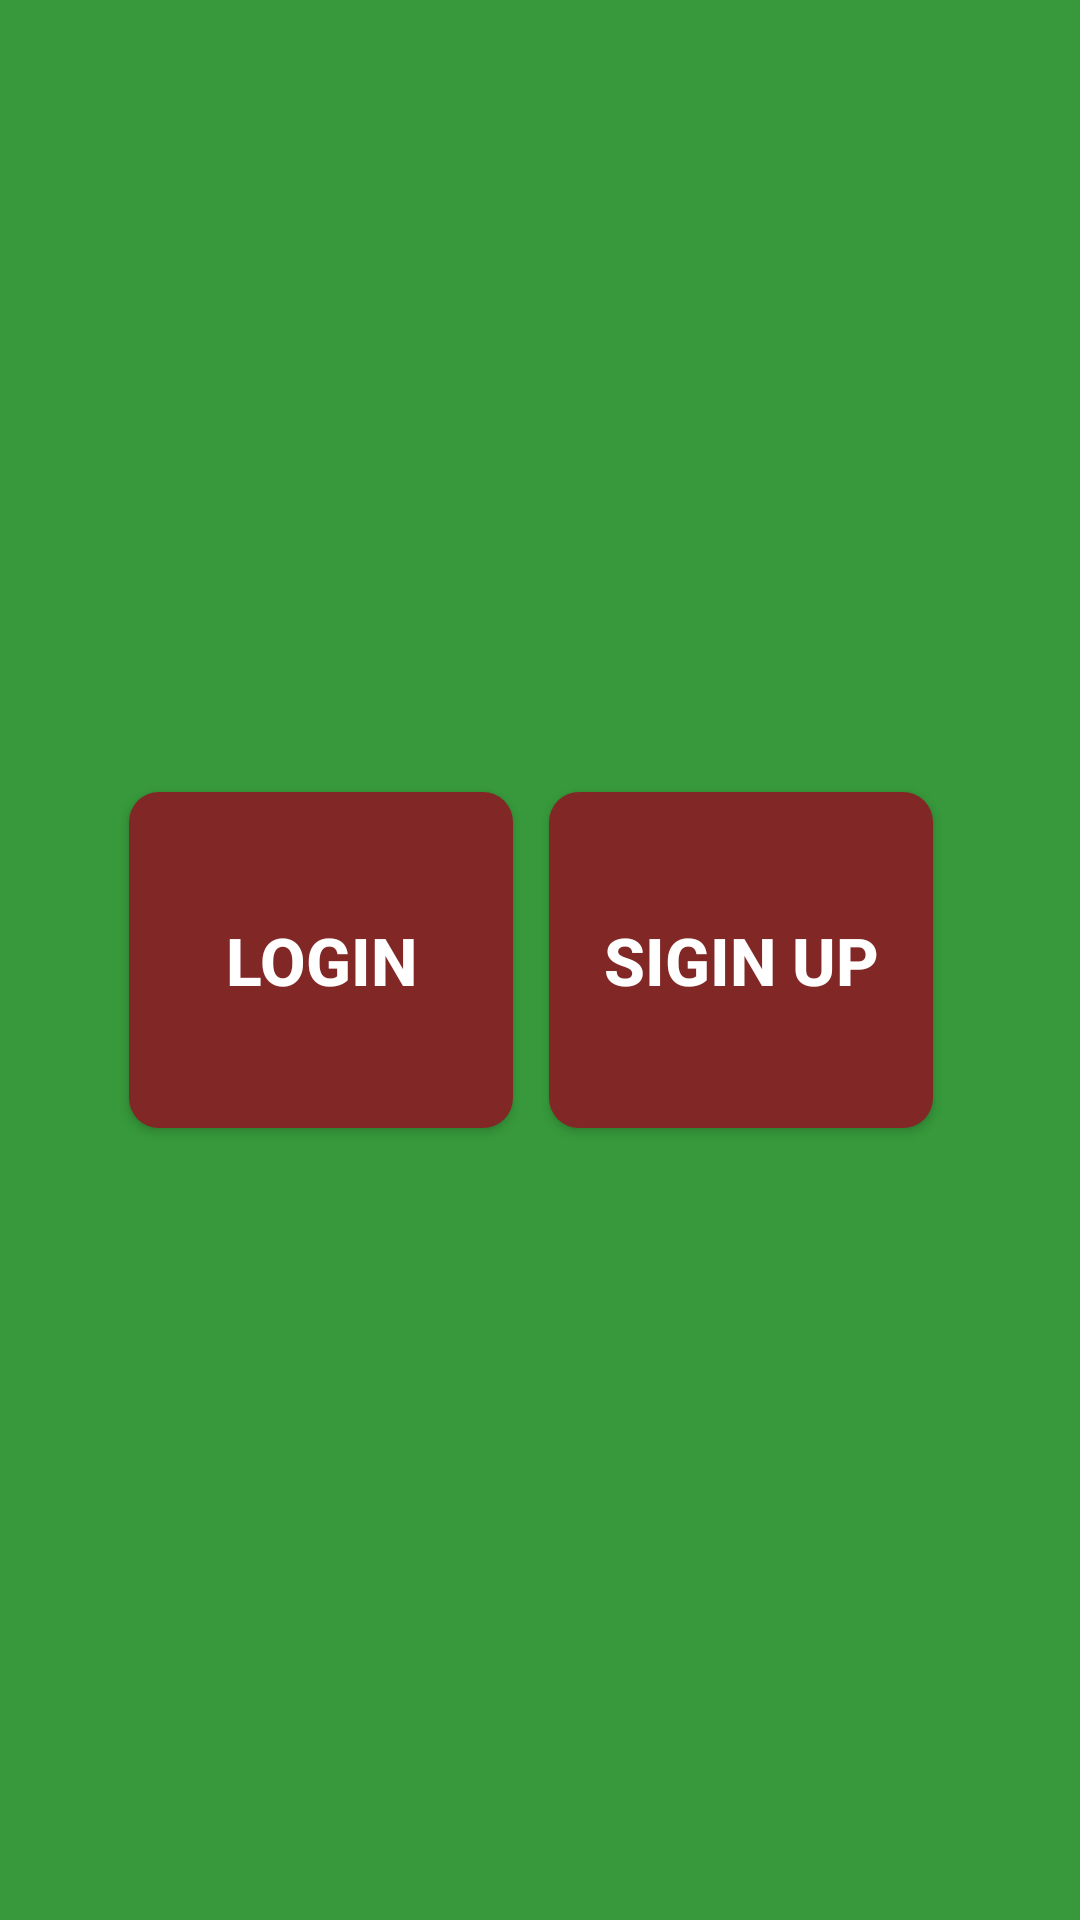

The Android layout XML behind this screen, and the referenced resources:
<!-- AndroidManifest.xml: application theme AppTheme -->
<!-- res/layout/activity_main.xml -->
<?xml version="1.0" encoding="utf-8"?>
<LinearLayout xmlns:android="http://schemas.android.com/apk/res/android"
    xmlns:app="http://schemas.android.com/apk/res-auto"
    xmlns:tools="http://schemas.android.com/tools"
    android:layout_width="match_parent"
    android:layout_height="match_parent"
    android:background="#37993b"
    tools:context=".MainActivity">

    <RelativeLayout
        android:layout_width="match_parent"
        android:layout_height="match_parent">

        <Button
            android:layout_width="128dp"
            android:layout_height="112dp"
            android:layout_alignParentStart="true"
            android:layout_centerVertical="true"
            android:layout_marginStart="43dp"
            android:layout_weight="1"
            android:text="Login"
            android:textSize="22sp"
            android:textStyle="bold"
            android:textColor="#fff"
            android:background="@drawable/button_rad"
            android:onClick="onClickLogin"
            />

        <Button
            android:background="@drawable/button_rad"
            android:layout_width="128dp"
            android:layout_height="112dp"
            android:layout_alignParentEnd="true"
            android:layout_centerVertical="true"
            android:text="Sigin Up"
            android:textSize="22sp"
            android:textColor="#fff"
            android:textStyle="bold"
            android:onClick="onClickSignUp"
            android:layout_marginEnd="49dp"
            android:layout_weight="1" />

    </RelativeLayout>

</LinearLayout>
<!-- resources referenced by this layout -->
<resources>
  <!-- drawable button_rad (drawable) -->
  <?xml version="1.0" encoding="utf-8"?>
  <shape android:shape="rectangle" xmlns:android="http://schemas.android.com/apk/res/android">
  
      <solid android:color="#812826" />
  
      <corners android:radius="10dp"/>
  
  </shape>
  <style name="AppTheme" parent="Theme.AppCompat.Light.NoActionBar">
          
          <item name="colorPrimary">#3a742f</item>
          <item name="colorPrimaryDark">#3b6c2b</item>
          <item name="colorAccent">@color/colorAccent</item>
      </style>
  <!-- not gathered from this repository: default colours our renderer supplied (Android Studio template values) -->
  <color name="colorAccent">#FF03DAC5</color>
</resources>
